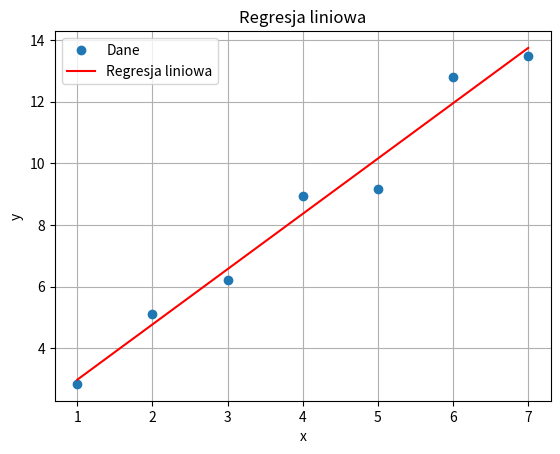
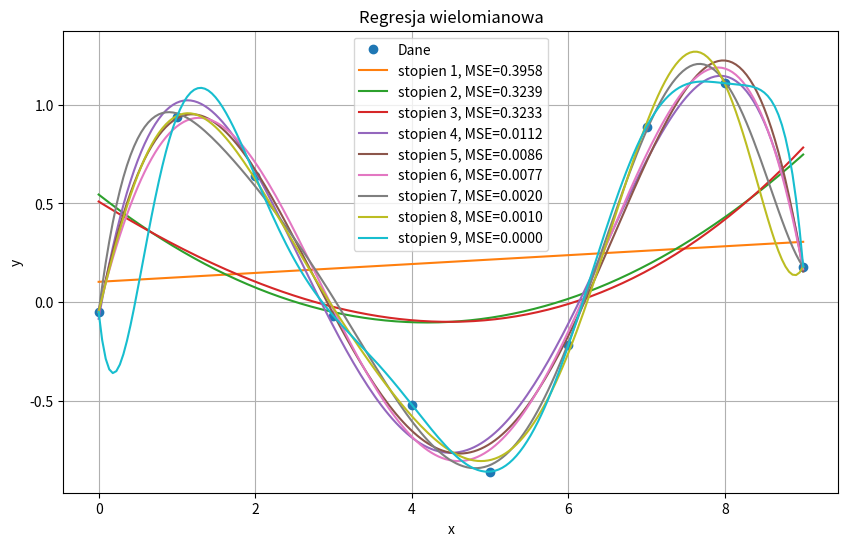

The matplotlib source for these figures, in order:
# [redacted]
# Wnioski
# Najlepszy stopień: 4 lub 5 (oba dają identyczne, MSE: 0.0112).
# Overfitting zaczyna się: od stopnia 6, gdzie MSE zaczyna rosnąć.

import numpy as np
import matplotlib.pyplot as plt

class LinearRegression():
    def __init__(self,xi,yi):
        self.xi = xi
        self.yi = yi
        
    def ols(self):
        self.x = self.xi.reshape(-1, 1)
        self.y = self.yi.reshape(-1, 1)
        ones = np.ones((self.x.shape[0], 1))
        self.x = np.hstack([ones, self.x])
        self.w = np.linalg.inv(self.x.T @ self.x) @ self.x.T @ self.y
        self.w = self.w.flatten()
        return self.w
    
    def mse(self):
        return np.mean((self.yi - (self.w[0] + self.w[1] * self.xi))**2)
    
    def plot_regression(self):
        plt.plot(self.xi, self.yi, 'o', label='Dane')
        plt.plot(self.xi, self.w[0] + self.w[1] * self.xi, label='Regresja liniowa', color='red')
        plt.xlabel('x')
        plt.ylabel('y')
        plt.title('Regresja liniowa')
        plt.legend()
        plt.grid()
        plt.show()


class PolynominalRegression:
    def __init__(self,xi,yi,degree):
        self.xi = xi
        self.yi = yi
        self.degree = degree
        
    def ols(self):
        self.x = np.vander(self.xi,self.degree + 1, increasing=True)
        self.y = self.yi.reshape(-1, 1)
        self.w = np.linalg.inv(self.x.T @ self.x) @ self.x.T @ self.y
        self.w = self.w.flatten()
        return self.w
    
    def predict(self, x):
        X = np.vander(x, self.degree + 1, increasing=True)
        return X @ self.w

    def mse(self):
        y_pred = self.predict(self.xi)
        return np.mean((self.yi - y_pred) ** 2)


    def plot_regression(self, x_plot):
        y_plot = self.predict(x_plot)
        plt.plot(x_plot, y_plot, label=f'stopien {self.degree}, MSE={self.mse():.4f}')


def main():
    xi = np.array([1, 2, 3, 4, 5, 6, 7])
    yi = np.array([2.84, 5.1, 6.2, 8.95, 9.18, 12.79, 13.47])

    model = LinearRegression(xi,yi)
    w = model.ols()
    mse = model.mse()
    print(f"w0: {w[0]:.4f}, w1: {w[1]}:.4f")
    print(f"MSE: {mse:.4f}")
    model.plot_regression()

    xi = np.array([0, 1, 2, 3, 4, 5, 6, 7, 8, 9])
    yi = np.array([-0.05, 0.94, 0.64, -0.07, -0.52, -0.86, -0.22, 0.89, 1.11, 0.18])
    x_plot = np.linspace(0,9,200)
    plt.figure(figsize=(10,6))
    plt.plot(xi,yi,'o',label='Dane')
    mse_list = []
    
    for degree in range(1,len(xi)):
        model = PolynominalRegression(xi,yi,degree)
        model.ols()
        mse = model.mse()
        mse_list.append(mse)
        model.plot_regression(x_plot)
        print(f"Stopien: {degree}, MSE: {mse:.4f}")
    
    plt.xlabel('x')
    plt.ylabel('y')
    plt.title('Regresja wielomianowa')
    plt.legend()
    plt.grid()
    plt.show()
    

if __name__ == "__main__":
    main()










